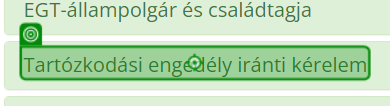
Workflow: TestCase_Login

Step 1: click on the link 'Tartózkodási engedély iránti kérelem' in window 'Residence in Hungary [cases/new]' (chrome.exe)

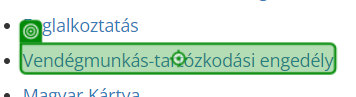
Step 2: click on the link 'Vendégmunkás-tartózkodási engedély' in window 'Residence in Hungary [cases/new]' (chrome.exe)

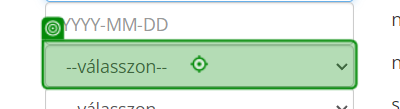
Step 3: select "Afgán" in the drop-down 'kerelmezoap' in window 'Residence in Hungary [cases/editurlap]' (chrome.exe)
